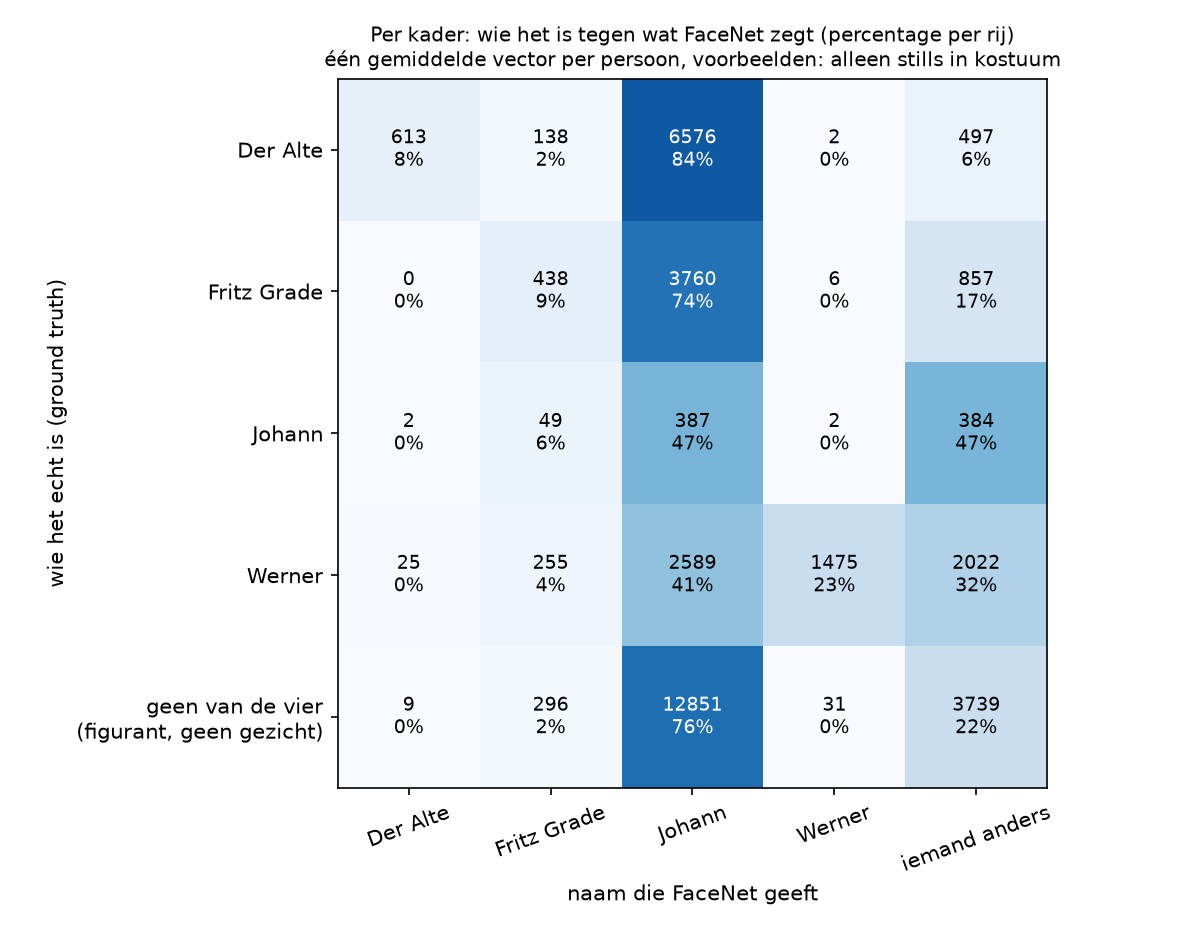

Data behind this chart, as committed beside it:
, FaceNet: Der Alte, FaceNet: Fritz Grade, FaceNet: Johann, FaceNet: Werner, FaceNet: iemand anders
echt: Der Alte, 613, 138, 6576, 2, 497
echt: Fritz Grade, 0, 438, 3760, 6, 857
echt: Johann, 2, 49, 387, 2, 384
echt: Werner, 25, 255, 2589, 1475, 2022
echt: geen van de vier, 9, 296, 12851, 31, 3739
